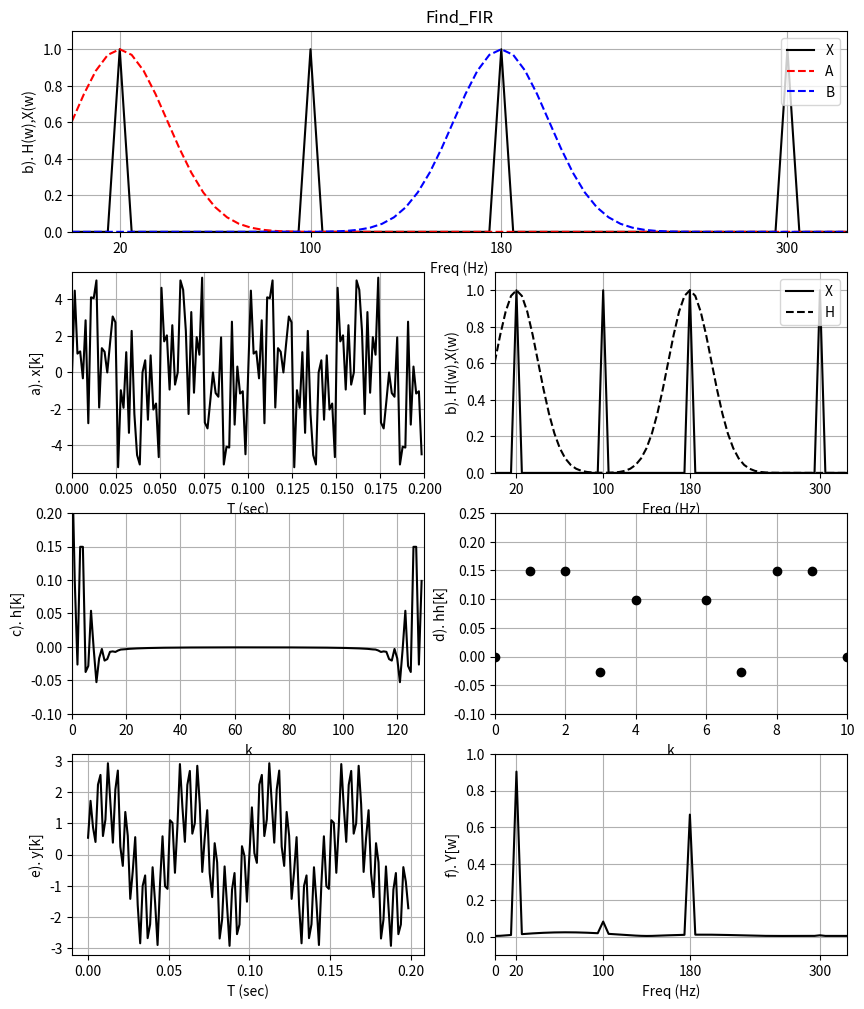

Reproduce this figure in Python.

""" Find_FIR.py """
import matplotlib.pyplot as plt
import numpy as np
from scipy import signal as sig
from math import pi, exp, cos, sin, log, sqrt

fac = 1.3

dt = .002/fac
NN = int(100*fac)

N2 = int(NN/2)
x = np.zeros(NN)
y = np.zeros(NN)

def bandaid(first,H):
    I = H
    fend = first + 0
    tol = 4
    for n in range(N2):
        I[n] = exp(-.5*((n-first)/tol)**2)
    return I


TT = np.linspace(0,dt*(NN-1),NN)
DF = 1/(dt*NN)
FF = np.linspace(0,DF*(NN-1),NN)
f1 = 20
f2 = 100
f3 = 180
f4 = 300

freq1 = 2*pi*f1
freq2 = 2*pi*f2
freq3 = 2*pi*f3
freq4 = 2*pi*f4

x = 2*np.sin(freq1*TT)
x+= 2*np.sin(freq2*TT)
x+= 2*np.sin(freq3*TT)
x+= 2*np.sin(freq4*TT)

plt.figure(figsize=[10,12])
plt.subplot(423)
plt.plot(TT,x,'k')
plt.axis([0,NN*dt,-5.5,5.5])
# plt.text(5,-15,'$\phi$ = {}'.format(round(14,3)),fontsize=12)

plt.ylabel('a). x[k]')
plt.xlabel('T (sec)')
plt.grid()
X = (1/NN)*np.fft.fft(x)
""" Create the filter """
H = np.zeros(NN)
""" Rectangular Low pass """
# for n in range(8):
#     H[n] = 1
""" Low pass """
#for n in range(4):
# H[n] = 1
#for n in range(4,16):
# H[n] = exp(-.5*((n-4)/4)**2)
""" Band pass """
A = bandaid(4,np.zeros(NN))
B = bandaid(36,np.zeros(NN))
H = A+B

plt.subplot(4,2,(1,2))
plt.title('Find_FIR')
plt.plot(FF,abs(X),'k',label='X')
plt.plot(FF,A,'r--',label='A')
plt.plot(FF,B,'b--',label='B')
plt.legend(loc='upper right')
plt.ylabel('b). H(w),X(w)')
plt.xlabel('Freq (Hz)')
plt.grid()
plt.axis([0,325,0,1.1])
plt.xticks([20,100,180,300])

""" High pass """
#for n in range(15):
# H[n] = exp(-.5*((n-15)/4)**2)
#for n in range(15,N2+2):
# H[n] = 1
""" Reflect the positive frequencies to the right side """
for n in range(1,N2-1):
    H[NN-n] = H[n]
Y = H*X
plt.subplot(424)
plt.plot(FF,abs(X),'k',label='X')
plt.plot(FF,H,'k--',label='H')
plt.legend(loc='upper right')
plt.ylabel('b). H(w),X(w)')
plt.xlabel('Freq (Hz)')
plt.grid()
plt.axis([0,325,0,1.1])
plt.xticks([20,100,180,300])

h = np.fft.ifft(H)

plt.subplot(425)
plt.plot(h.real,'k')
plt.xlabel('k')
plt.ylabel('c). h[k]')
plt.grid()
plt.axis([0,NN,-.1,.2])

M = 5
hh = np.zeros(NN)

""" Move the filter to the left side """
for n in range(M):
    hh[n+M] = h[n].real
    hh[M-n] = hh[M+n]

plt.subplot(426)
plt.plot(hh,'ok')
plt.axis([0 ,2*M,-.1,.25])
plt.xlabel('k')
plt.ylabel('d). hh[k]')
plt.grid()

""" Convolve hh and x """

yy=np.convolve(hh,x)

y = np.zeros(NN)
for n in range(NN):
    y[n] = yy[n+M]

plt.subplot(427)
plt.plot(TT,y,'k')
plt.ylabel('e). y[k]')
plt.xlabel('T (sec)')
plt.grid()

Y = (1/NN)*np.fft.fft(y)

plt.subplot(428)
plt.plot(FF,abs(Y),'k')
plt.axis([0,325,-.1,1])
plt.xticks([0,20,100,180,300])
plt.ylabel('f). Y[w]')
plt.xlabel('Freq (Hz)')
plt.grid()
plt.savefig('f.png',dpi=300)
plt.show()